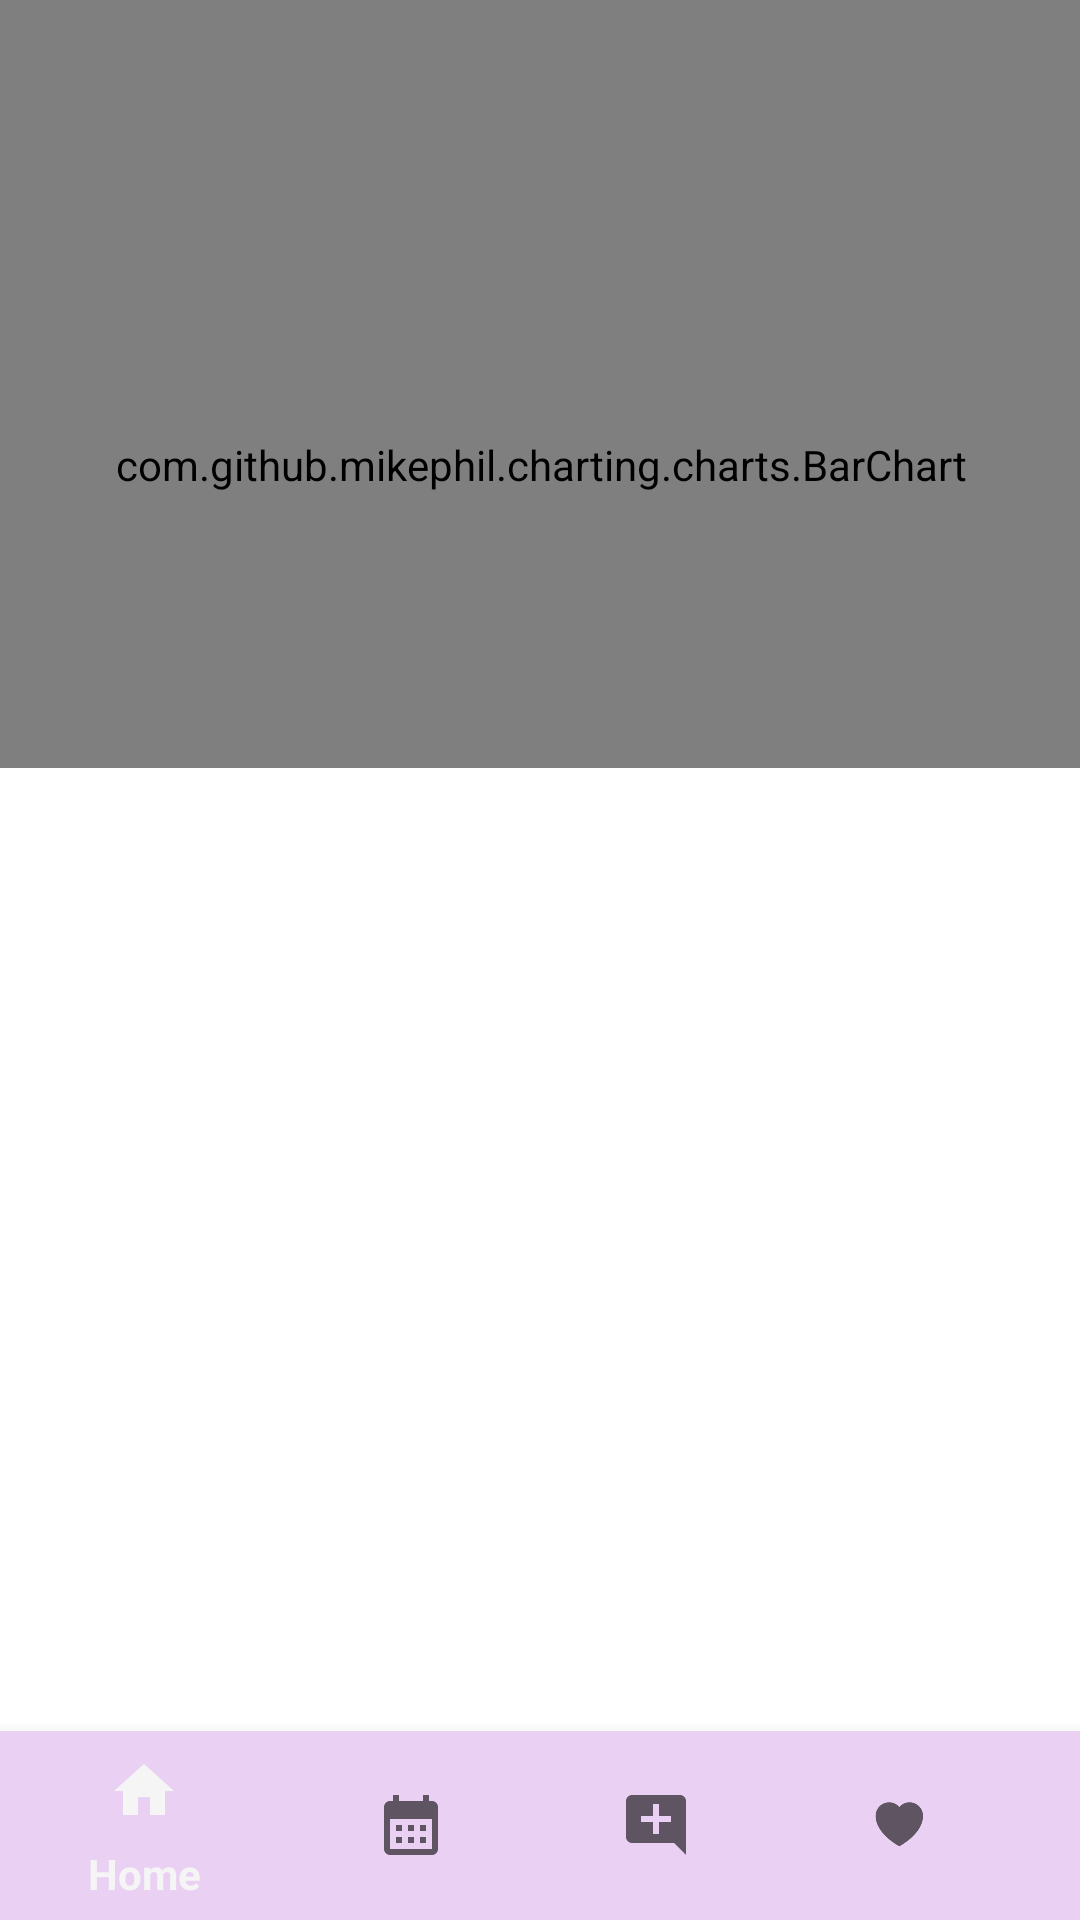

Reconstruct the res/layout file that produces this screen, plus the resources it refers to.
<!-- AndroidManifest.xml: activity theme AppTheme -->
<!-- res/layout/activity_mood.xml -->
<?xml version="1.0" encoding="utf-8"?>
<androidx.constraintlayout.widget.ConstraintLayout xmlns:android="http://schemas.android.com/apk/res/android"
    xmlns:app="http://schemas.android.com/apk/res-auto"
    xmlns:tools="http://schemas.android.com/tools"
    android:layout_width="match_parent"
    android:layout_height="match_parent"
    android:background="@color/white"
    >


    <com.github.mikephil.charting.charts.BarChart
        android:id="@+id/barChart"
        android:layout_width="420dp"
        android:layout_height="315dp"
        app:layout_constraintBottom_toTopOf="@+id/textView3"
        app:layout_constraintEnd_toEndOf="parent"
        app:layout_constraintStart_toStartOf="parent"
        app:layout_constraintTop_toTopOf="parent"
        app:layout_constraintVertical_bias="0.034" />

    <ListView
        android:id="@+id/listView"
        android:layout_width="409dp"
        android:layout_height="384dp"
        android:layout_marginTop="8dp"
        android:background="#FFFFFF"
        android:hint="a"
        android:textSize="50dp"
        app:layout_constraintBottom_toBottomOf="parent"
        app:layout_constraintEnd_toEndOf="parent"
        app:layout_constraintHorizontal_bias="0.0"
        app:layout_constraintStart_toStartOf="parent"
         />

    <com.google.android.material.bottomnavigation.BottomNavigationView
        android:id="@+id/bottomNavigationView"
        android:layout_width="423dp"
        android:layout_height="63dp"

        android:layout_gravity="bottom"
        android:background="#EAD1F4"
        app:layout_constraintBottom_toBottomOf="parent"
        app:layout_constraintEnd_toEndOf="parent"
        app:layout_constraintHorizontal_bias="0.0"
        app:layout_constraintStart_toStartOf="parent"
        app:menu="@menu/bottom_navigation_bar"></com.google.android.material.bottomnavigation.BottomNavigationView>

    <TextView
        android:id="@+id/textView3"
        android:layout_width="733dp"
        android:layout_height="30dp"
        android:layout_marginEnd="322dp"
        app:layout_constraintBottom_toTopOf="@+id/listView"

        app:layout_constraintStart_toStartOf="parent"
         />

    <TextView
        android:id="@+id/textView4"
        android:layout_width="427dp"
        android:layout_height="20dp"
        android:layout_marginStart="4dp"
        android:layout_marginTop="7dp"
        android:text="Moods"
        android:textColor="@color/purple_400"
        android:textStyle="bold"
        app:layout_constraintBottom_toTopOf="@+id/listView"
        app:layout_constraintStart_toStartOf="parent"
        app:layout_constraintTop_toBottomOf="@+id/barChart"
        app:layout_constraintVertical_bias="0.677" />

</androidx.constraintlayout.widget.ConstraintLayout>
<!-- resources referenced by this layout -->
<resources>
  <color name="purple_400">#984bbd</color>
  <color name="white">#FFFFFFFF</color>
  <style name="AppTheme" parent="Theme.AppCompat.Light">
          
          
      </style>
</resources>
